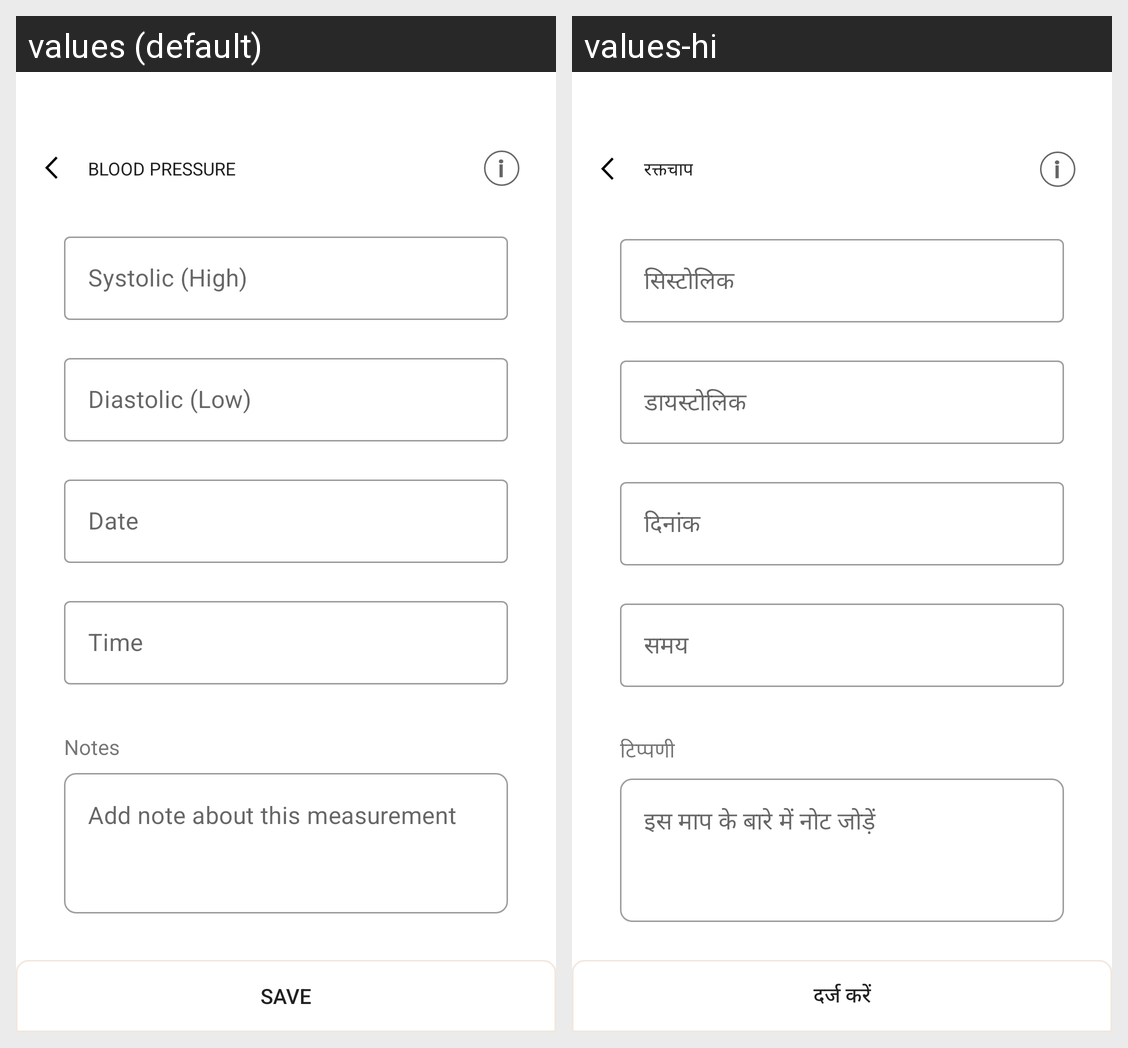

The Android screen above is rendered under two locales of the same app. Produce the string resources it draws, with the default and per-locale values.
Android screen res/layout/fragment_log_bp.xml rendered under 2 locales, left to right: values (default), values-hi. Device: Nexus 5 (rendered at 1080×1920; each locale shown at half size, 540×960, under a caption strip naming it); theme Base.AppTheme.
Strings drawn on this screen, with the default value and each locale's value (text and hints the layout hard-codes, and strings that could not be matched under every locale, appear in the picture but are not listed):

blood_pressure
  values: Blood Pressure
  values-hi: रक्तचाप

systolic
  values: Systolic (High)
  values-hi: सिस्टोलिक

diastolic
  values: Diastolic (Low)
  values-hi: डायस्टोलिक

date
  values: Date
  values-hi: दिनांक

time
  values: Time
  values-hi: समय

notes
  values: Notes
  values-hi: टिप्पणी

hint_add_a_comment
  values: Add note about this measurement
  values-hi: इस माप के बारे में नोट जोड़ें

save
  values: Save
  values-hi: दर्ज करें
